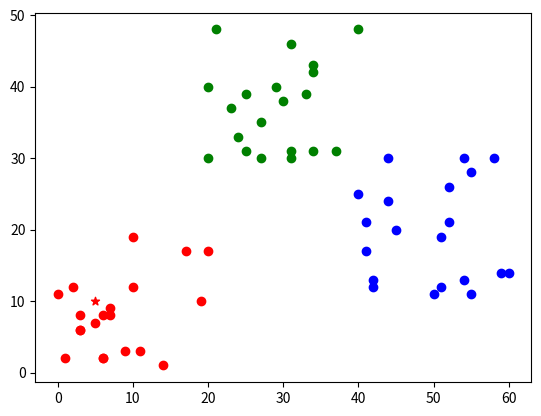

Python code for this plot:
import matplotlib.pyplot as plt
import random

colors = ['r', 'g', 'b']


def dis(x1, y1, x2, y2):
    return ((x1 - x2) ** 2 + (y1 - y2) ** 2) ** 0.5


# generate random dataset
x1 = [random.randint(0, 20) for _ in range(20)]
y1 = [random.randint(0, 20) for _ in range(20)]

x2 = [random.randint(20, 40) for _ in range(20)]
y2 = [random.randint(30, 50) for _ in range(20)]

x3 = [random.randint(40, 60) for _ in range(20)]
y3 = [random.randint(10, 30) for _ in range(20)]

# data point to be predicted
x = random.randint(0, 60)
y = random.randint(0, 50)

min_dis = 80
min_group = 0

for i in range(20):
    dis1 = dis(x1[i], y1[i], x, y)
    dis2 = dis(x2[i], y2[i], x, y)
    dis3 = dis(x3[i], y3[i], x, y)
    if min_dis > dis1:
        min_dis = dis1
        min_group = 1
    if min_dis > dis2:
        min_dis = dis2
        min_group = 2
    if min_dis > dis3:
        min_dis = dis3
        min_group = 3

plt.scatter(x1, y1, color='r', marker='o')
plt.scatter(x2, y2, color='g', marker='o')
plt.scatter(x3, y3, color='b', marker='o')

plt.scatter(x, y, color=colors[min_group - 1], marker='*')
plt.show()
